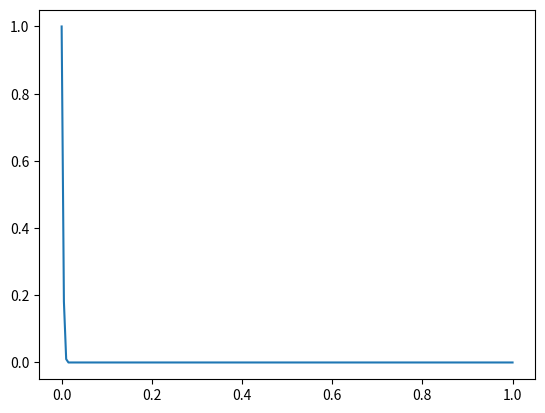

Reproduce this figure in Python. (Note: this script raises an exception after producing the figure.)
import numpy as np
import matplotlib.pyplot as plt


class Transport1D:
    def __init__(self):
        N = 200
        self.dx = 1. / N
        cfl = .1
        self.c = 100.
        self.dt = cfl * self.dx / self.c
        self.t = 0
        self.x = np.linspace(0, 1, N)
        self.u = np.sin(2 * np.pi * self.x) * 0
        self.u[0] = 1
        self.fig = plt.figure()
        self.line, = plt.plot(self.x, self.u)
        self.timer = self.fig.canvas.new_timer(interval=1)
        self.timer.add_callback(self.update)
        self.timer.start()
        plt.show()

    def update(self):
        self.t += self.dt
        if 100 * self.t - np.floor(100 * self.t) < 1 / 5:
            self.u[0] = 1
        else:
            self.u[0] = 0
        self.u[1:] -= self.c * (1 - self.u[1:]) * (self.u[1:] - self.u[:-1]) / self.dx * self.dt
        self.line.set_ydata(self.u)
        plt.draw()


from matplotlib.animation import FuncAnimation, writers


class Transport1DAnimate:
    def __init__(self):
        N = 200
        self.dx = 1. / N
        cfl = .1
        self.c = 100.
        self.dt = cfl * self.dx / self.c
        self.t = 0
        self.x = np.linspace(0, 1, N)
        self.u = np.sin(2 * np.pi * self.x) * 0
        self.u[0] = 1
        self.fig = plt.figure()
        self.line, = plt.plot(self.x, self.u)
        ani = FuncAnimation(self.fig, self.update, range(10000), interval=10, blit=True)
        Writer = writers['ffmpeg']
        writer = Writer(fps=100, metadata=dict(artist='Laurent Garcin'), bitrate=18000)
        ani.save('transport.mp4', writer=writer)
        plt.show()

    def update(self, i):
        self.t += self.dt
        if 100 * self.t - np.floor(100 * self.t) < 1 / 5:
            self.u[0] = 1
        else:
            self.u[0] = 0
        self.u[1:] -= self.c * (1 - self.u[1:]) * (self.u[1:] - self.u[:-1]) / self.dx * self.dt
        self.line.set_ydata(self.u)
        return self.line,


tr = Transport1DAnimate()
